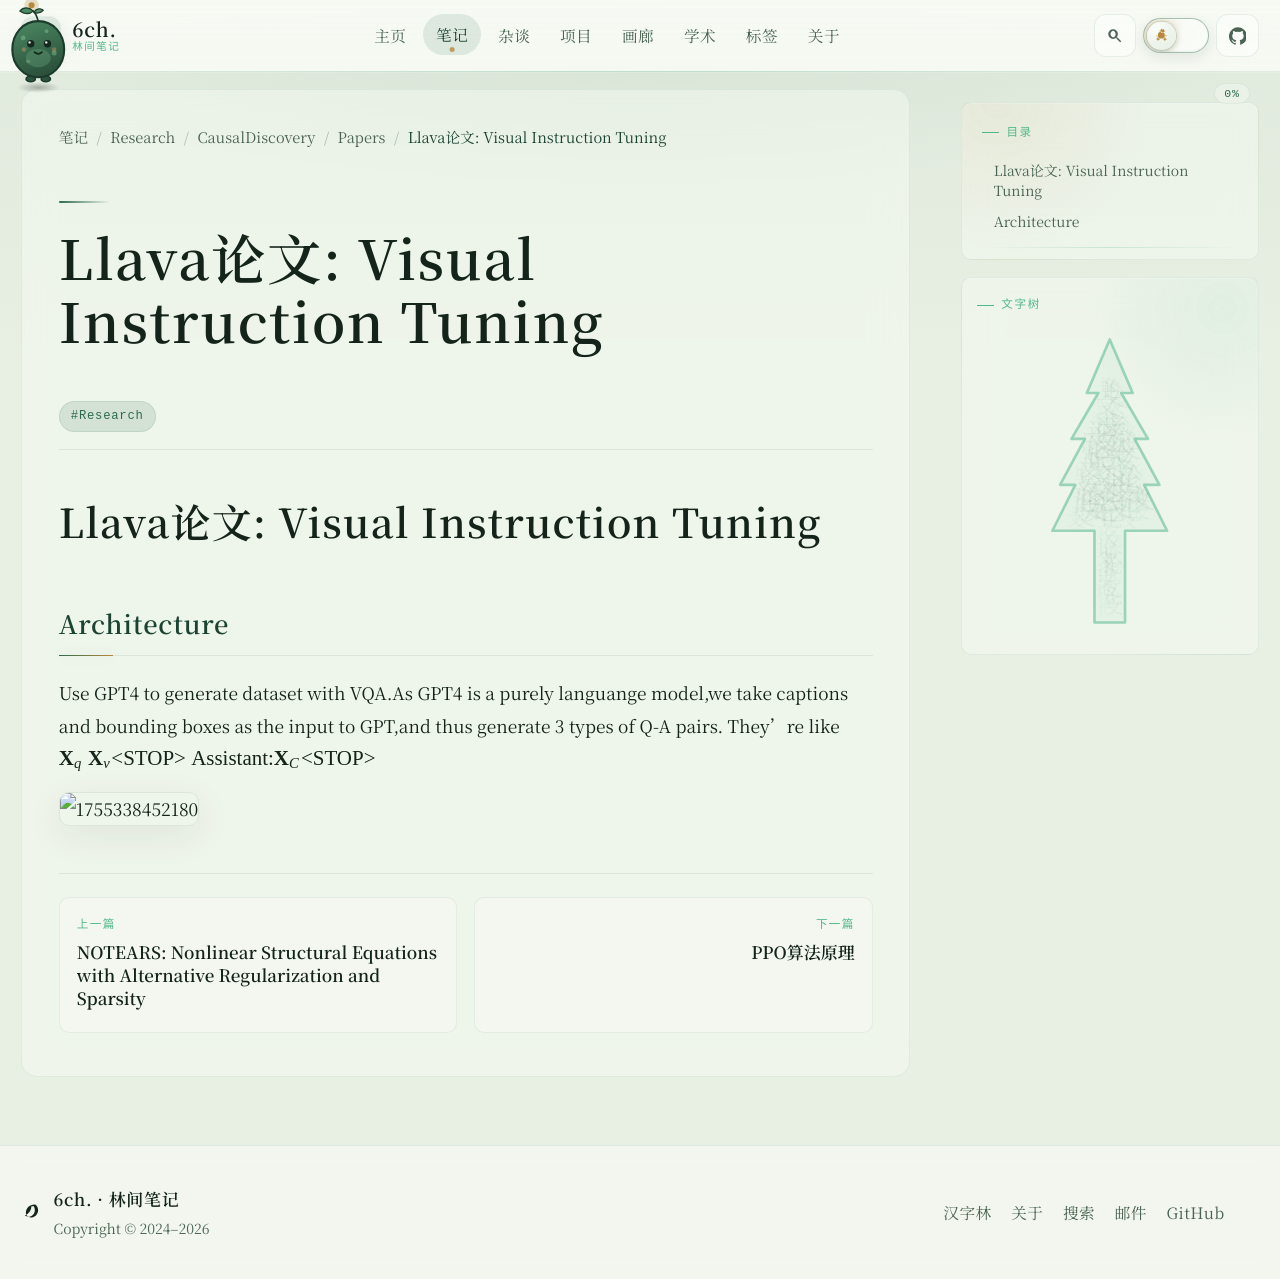

repository: 6chHenry/6chHenry.github.io · page: notes/Research/CausalDiscovery/Papers/Llava/index.html · generator: mkdocs

# Llava论文: Visual Instruction Tuning

## Architecture

Use GPT4 to generate dataset with VQA.As GPT4 is a purely languange model,we take captions and bounding boxes as the input to GPT,and thus generate 3 types of Q-A pairs.
They're like $\textbf{X}_q \ \textbf{X}_v\text{<STOP> Assistant:} \textbf{X}_C \text{<STOP>}$ 

![1755338452180](image/Llava/1755338452180.png)
